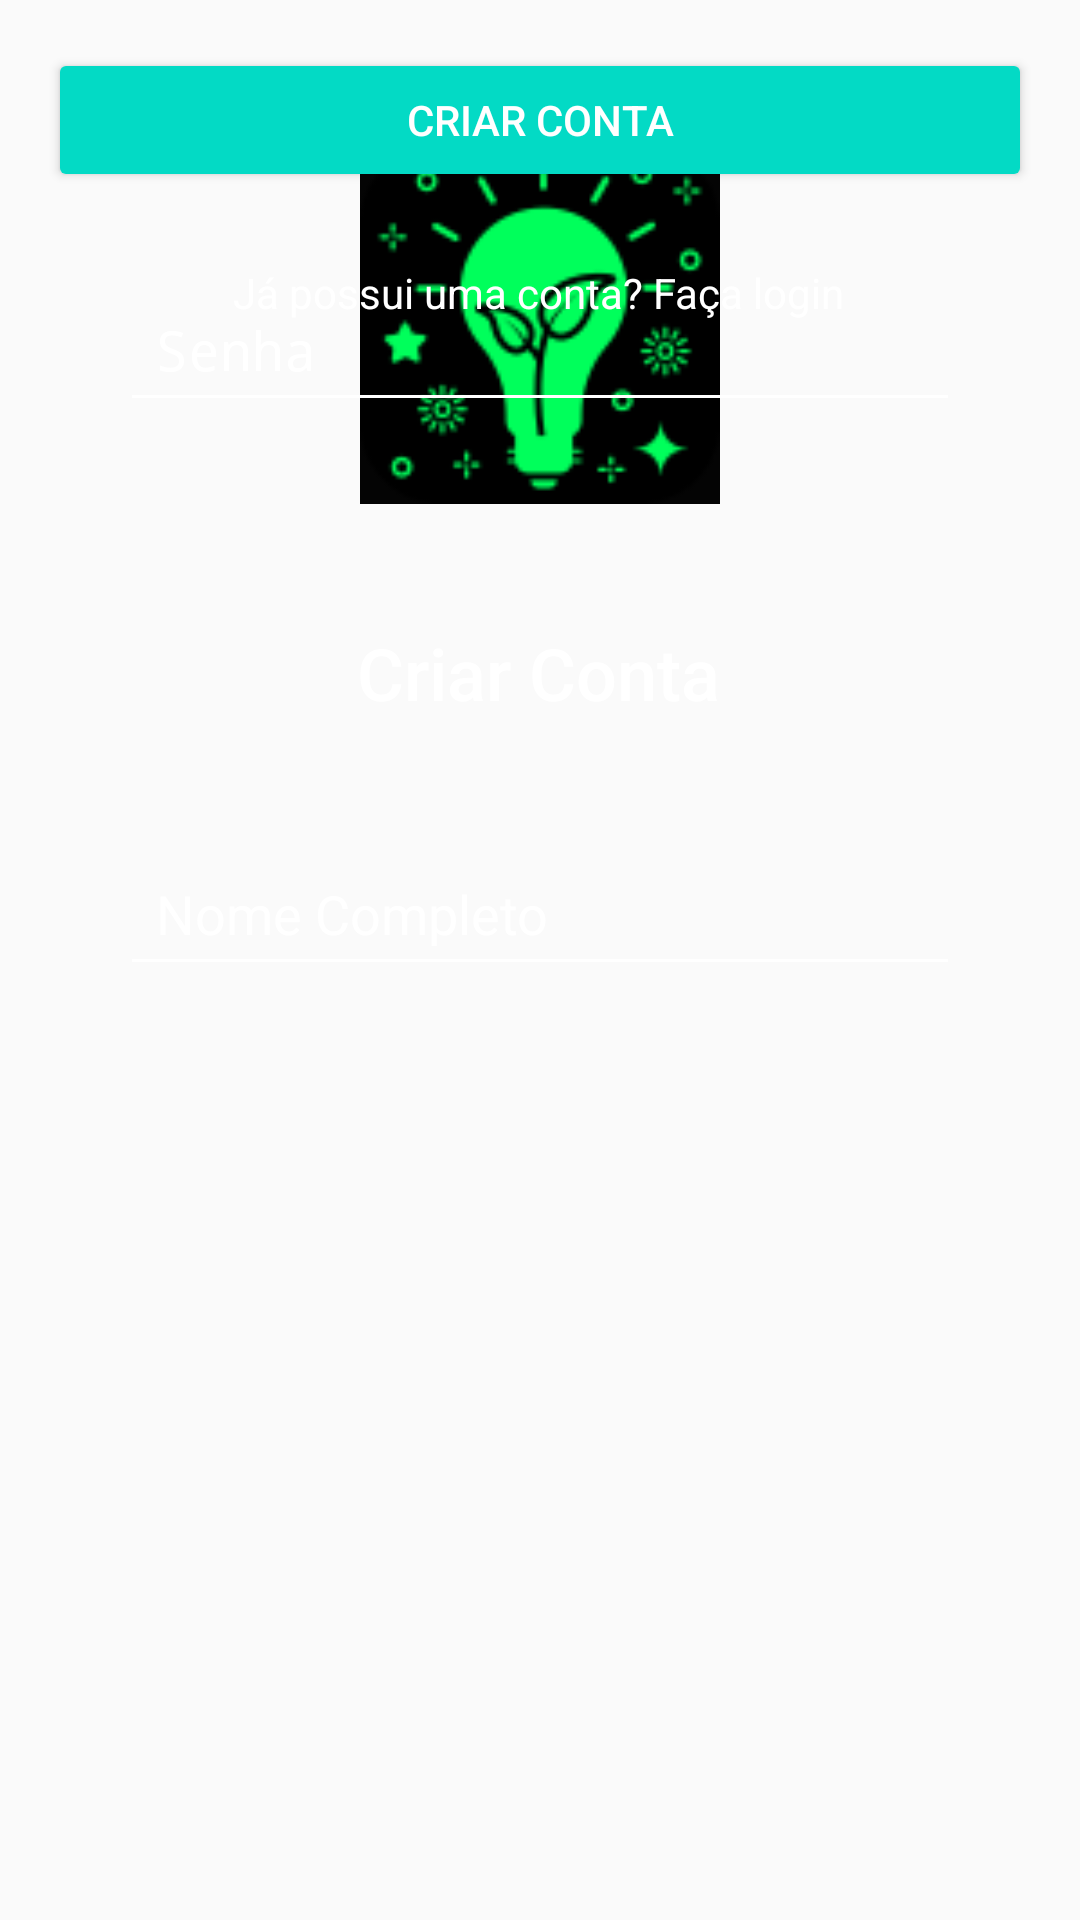

Write the Android layout XML for this screen, with the resource values it uses.
<!-- AndroidManifest.xml: application theme Theme.Nexus_SIRE_Mobile -->
<!-- res/layout/activity_registro.xml -->
<?xml version="1.0" encoding="utf-8"?>
<androidx.constraintlayout.widget.ConstraintLayout
    xmlns:android="http://schemas.android.com/apk/res/android"
    xmlns:app="http://schemas.android.com/apk/res-auto"
    xmlns:tools="http://schemas.android.com/tools"
    android:layout_width="match_parent"
    android:layout_height="match_parent"
    android:background="@drawable/background_green_2"
    android:padding="16dp">

    

    

    

    

    

    

    

    <ImageView
        android:id="@+id/logoImageView"
        android:layout_width="120dp"
        android:layout_height="120dp"
        android:background="@drawable/logo_energia"
        android:contentDescription="App Logo"
        app:layout_constraintTop_toTopOf="parent"
        app:layout_constraintStart_toStartOf="parent"
        app:layout_constraintEnd_toEndOf="parent"
        android:layout_marginTop="32dp" />

    <TextView
        android:id="@+id/registerTitleTextView"
        android:layout_width="wrap_content"
        android:layout_height="wrap_content"
        android:layout_marginTop="40dp"
        android:fontFamily="sans-serif-medium"
        android:text="Criar Conta"
        android:textColor="@color/white"
        android:textSize="24sp"
        app:layout_constraintEnd_toEndOf="parent"
        app:layout_constraintHorizontal_bias="0.498"
        app:layout_constraintStart_toStartOf="parent"
        app:layout_constraintTop_toBottomOf="@id/logoImageView" />

    <EditText
        android:id="@+id/nameEditText"
        android:layout_width="0dp"
        android:layout_height="wrap_content"
        android:layout_marginHorizontal="24dp"
        android:layout_marginTop="40dp"
        android:backgroundTint="@color/white"
        android:hint="Nome Completo"
        android:padding="12dp"
        android:textColor="@color/white"
        android:textColorHint="@color/white"
        app:layout_constraintEnd_toEndOf="parent"
        app:layout_constraintStart_toStartOf="parent"
        app:layout_constraintTop_toBottomOf="@id/registerTitleTextView" />

    <EditText
        android:id="@+id/emailEditText"
        android:layout_width="0dp"
        android:layout_height="wrap_content"
        android:layout_marginHorizontal="24dp"
        android:backgroundTint="@color/white"
        android:hint="Email"
        android:inputType="textEmailAddress"
        android:padding="12dp"
        android:textColor="@color/white"
        android:textColorHint="@color/white"
        app:layout_constraintEnd_toEndOf="parent"
        app:layout_constraintStart_toStartOf="parent"
        tools:layout_editor_absoluteY="341dp" />

    <EditText
        android:id="@+id/passwordEditText"
        android:layout_width="0dp"
        android:layout_height="wrap_content"
        android:layout_marginHorizontal="24dp"
        android:layout_marginTop="28dp"
        android:backgroundTint="@color/white"
        android:hint="Senha"
        android:inputType="textPassword"
        android:padding="12dp"
        android:textColor="@color/white"
        android:textColorHint="@color/white"
        app:layout_constraintEnd_toEndOf="parent"
        app:layout_constraintStart_toStartOf="parent"
        app:layout_constraintTop_toBottomOf="@id/emailEditText" />

    <Button
        android:id="@+id/registerButton"
        android:layout_width="0dp"
        android:layout_height="wrap_content"
        android:backgroundTint="@color/teal_200"
        android:text="Criar Conta"
        android:textColor="@color/white"
        app:layout_constraintEnd_toEndOf="parent"
        app:layout_constraintHorizontal_bias="0.0"
        app:layout_constraintStart_toStartOf="parent"
        tools:layout_editor_absoluteY="502dp" />

    <TextView
        android:id="@+id/loginLinkTextView"
        android:layout_width="wrap_content"
        android:layout_height="wrap_content"
        android:layout_marginTop="24dp"
        android:text="Já possui uma conta? Faça login"
        android:textColor="@color/white"
        app:layout_constraintEnd_toEndOf="parent"
        app:layout_constraintHorizontal_bias="0.497"
        app:layout_constraintStart_toStartOf="parent"
        app:layout_constraintTop_toBottomOf="@id/registerButton" />

</androidx.constraintlayout.widget.ConstraintLayout>
<!-- resources referenced by this layout -->
<resources>
  <!-- drawable logo_energia: png bitmap (drawable, 4446 bytes) -->
  <style name="Theme.Nexus_SIRE_Mobile" parent="android:Theme.Material.Light.NoActionBar" />
  <!-- not gathered from this repository: default colours our renderer supplied (Android Studio template values) -->
  <color name="teal_200">#FF03DAC5</color>
  <color name="white">#FFFFFFFF</color>
</resources>
